Photos from the image-classification dataset "duke2D_for_CNN" in the GitHub repository Coohrentiin/BIO583_Detection_of_retinal_diseases. Its 2 classes are: amd, normal.

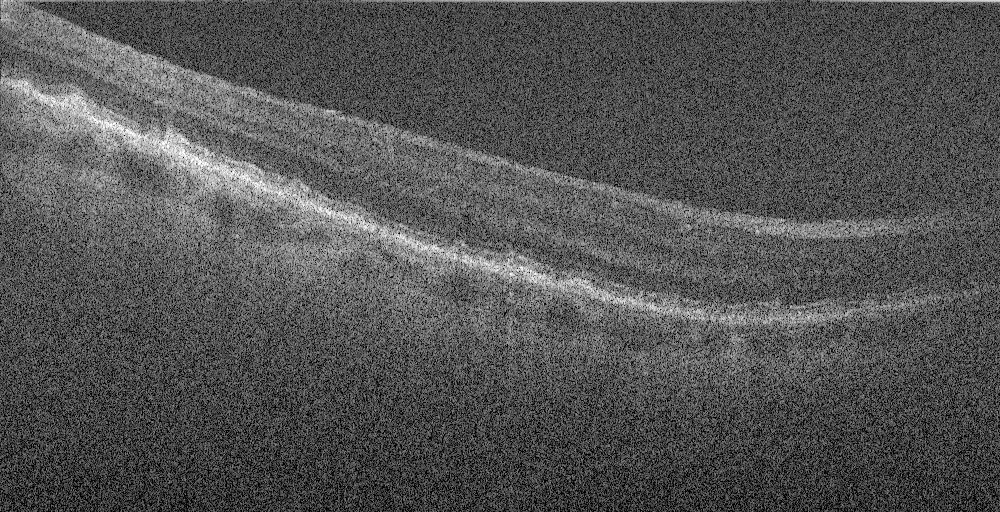
Label: amd

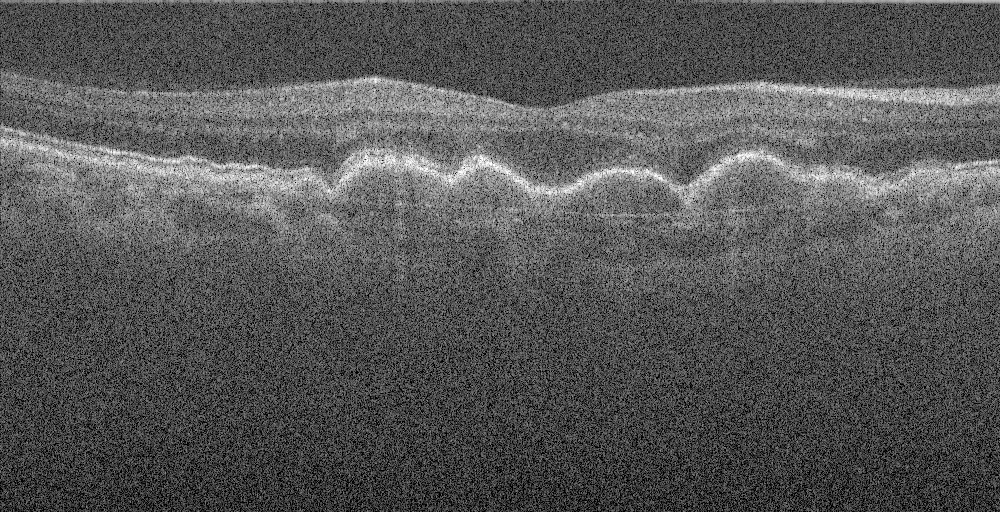
Label: amd

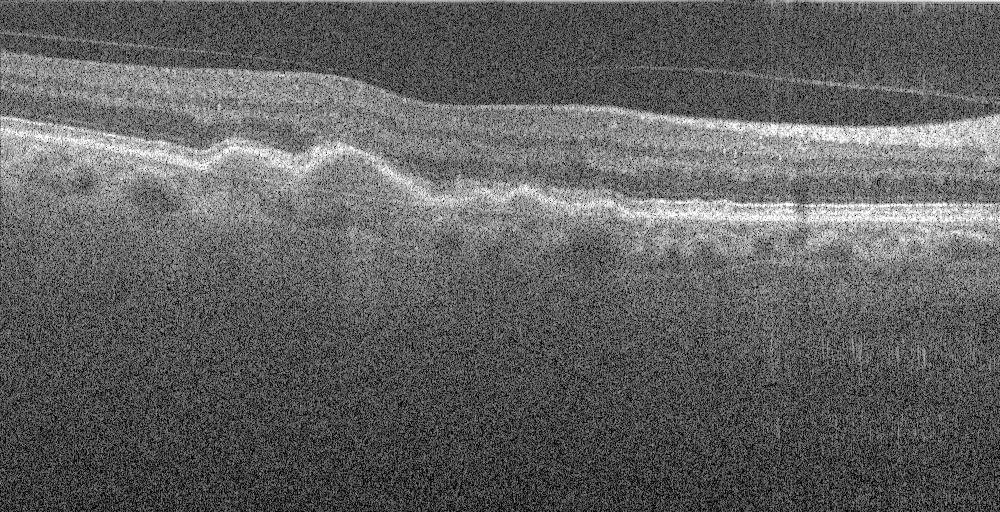
Label: amd

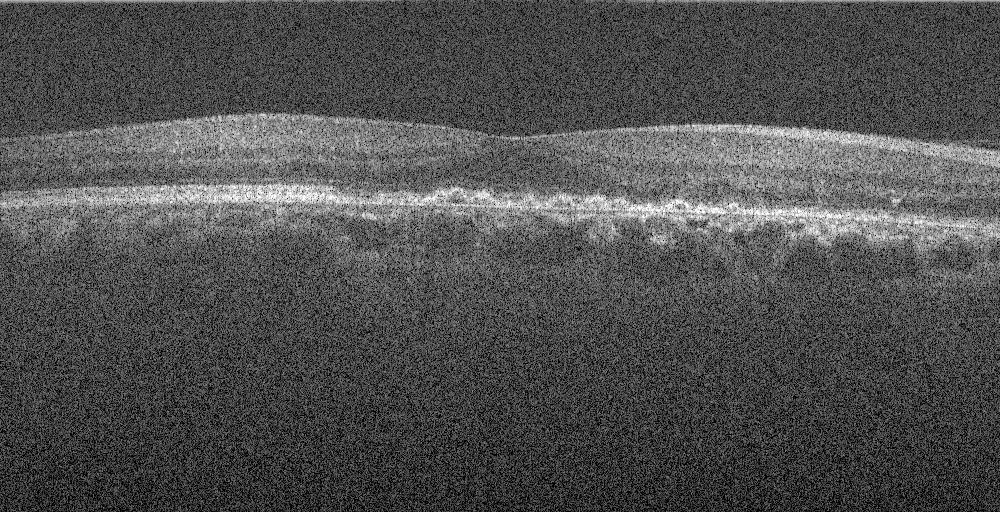
Label: amd

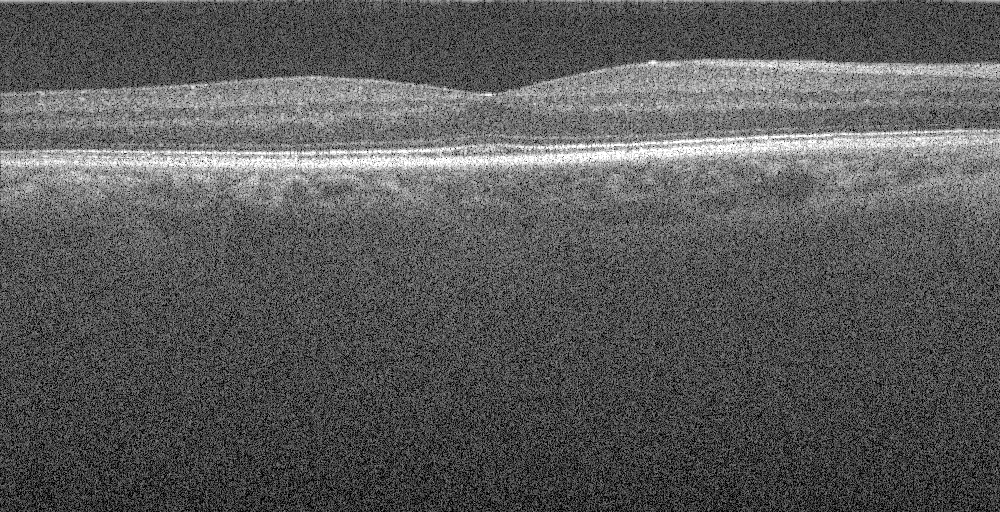
Label: normal

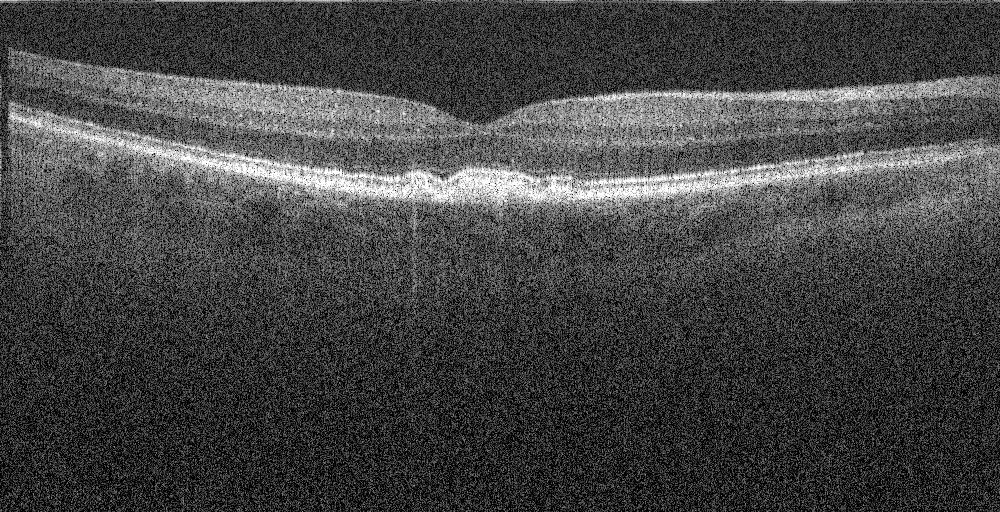
Label: amd
